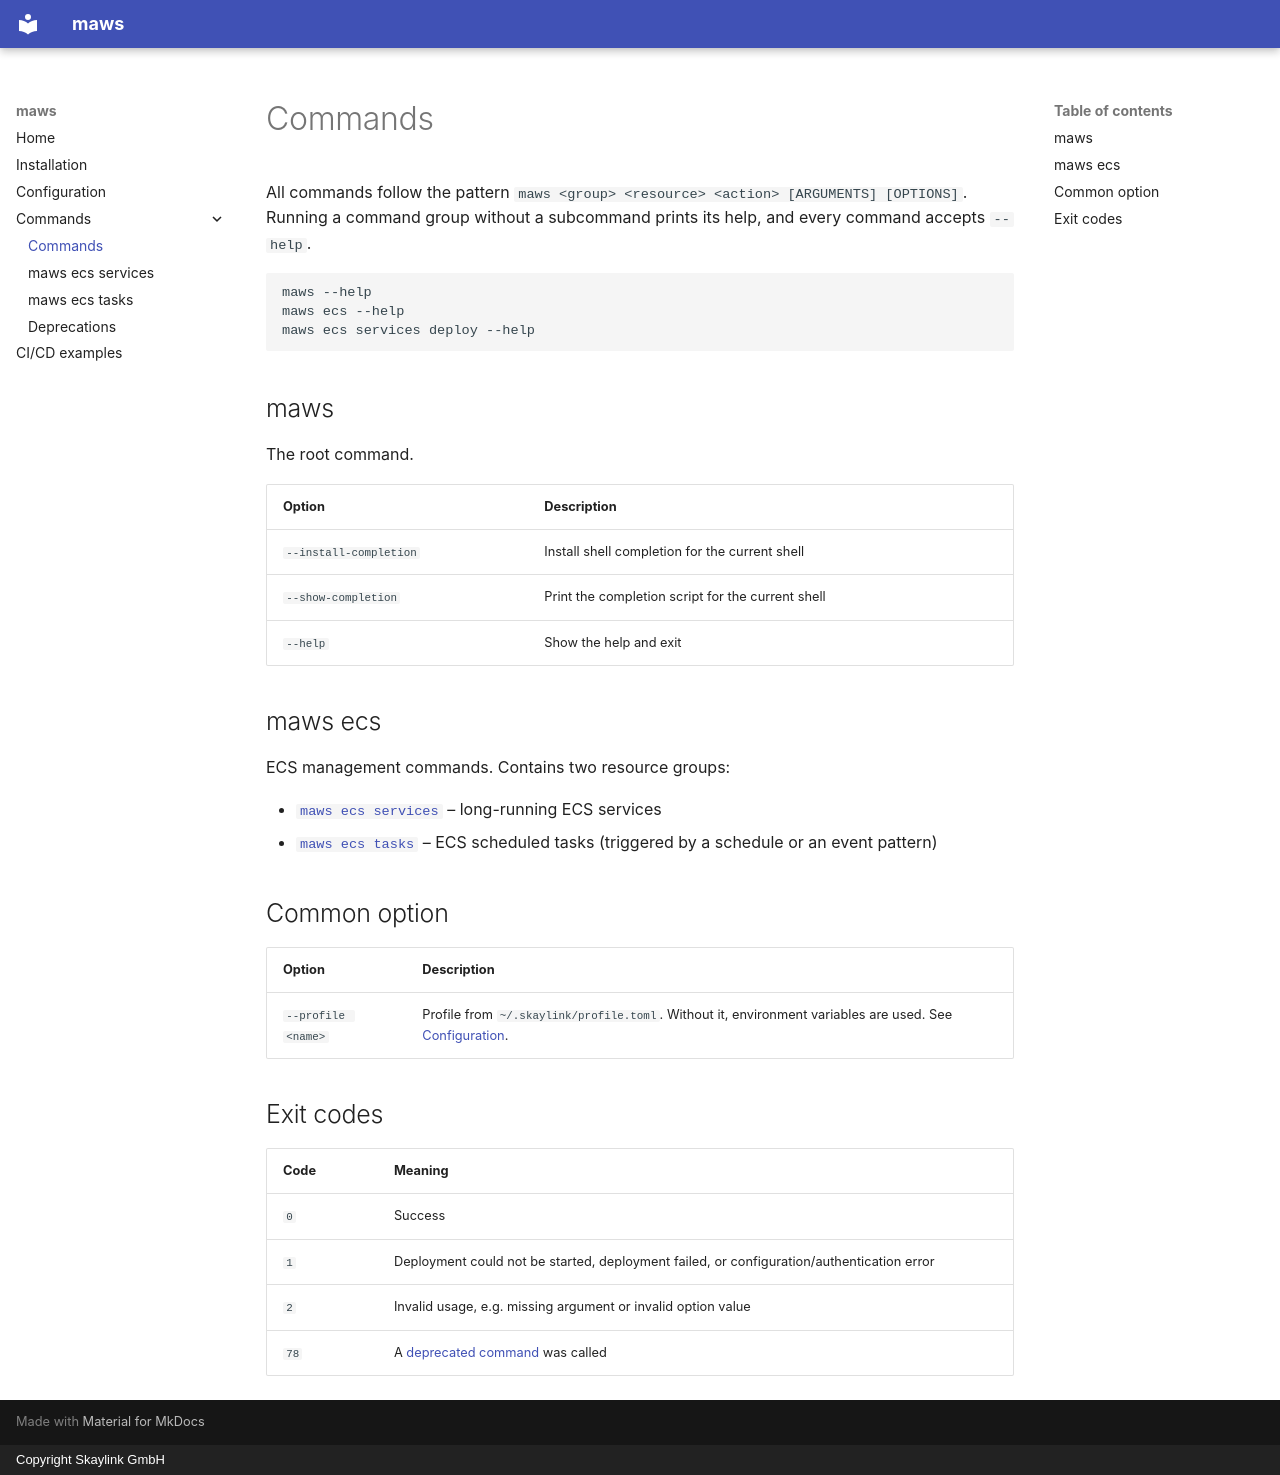

repository: skaylink/maws · page: commands/index.html · generator: mkdocs · copyright: Copyright Skaylink GmbH

# Commands

All commands follow the pattern `maws <group> <resource> <action> [ARGUMENTS] [OPTIONS]`. Running a command group
without a subcommand prints its help, and every command accepts `--help`.

```bash
maws --help
maws ecs --help
maws ecs services deploy --help
```

## maws

The root command.

| Option                 | Description                                         |
| ---------------------- | --------------------------------------------------- |
| `--install-completion` | Install shell completion for the current shell      |
| `--show-completion`    | Print the completion script for the current shell   |
| `--help`               | Show the help and exit                              |

## maws ecs

ECS management commands. Contains two resource groups:

- [`maws ecs services`](ecs-services.md) – long-running ECS services
- [`maws ecs tasks`](ecs-tasks.md) – ECS scheduled tasks (triggered by a schedule or an event pattern)

## Common option

| Option              | Description                                                                       |
| ------------------- | --------------------------------------------------------------------------------- |
| `--profile <name>`  | Profile from `~/.skaylink/profile.toml`. Without it, environment variables are used. See [Configuration](../configuration.md). |

## Exit codes

| Code | Meaning                                                                                      |
| ---- | -------------------------------------------------------------------------------------------- |
| `0`  | Success                                                                                      |
| `1`  | Deployment could not be started, deployment failed, or configuration/authentication error    |
| `2`  | Invalid usage, e.g. missing argument or invalid option value                                 |
| `78` | A [deprecated command](deprecations.md) was called                                           |
